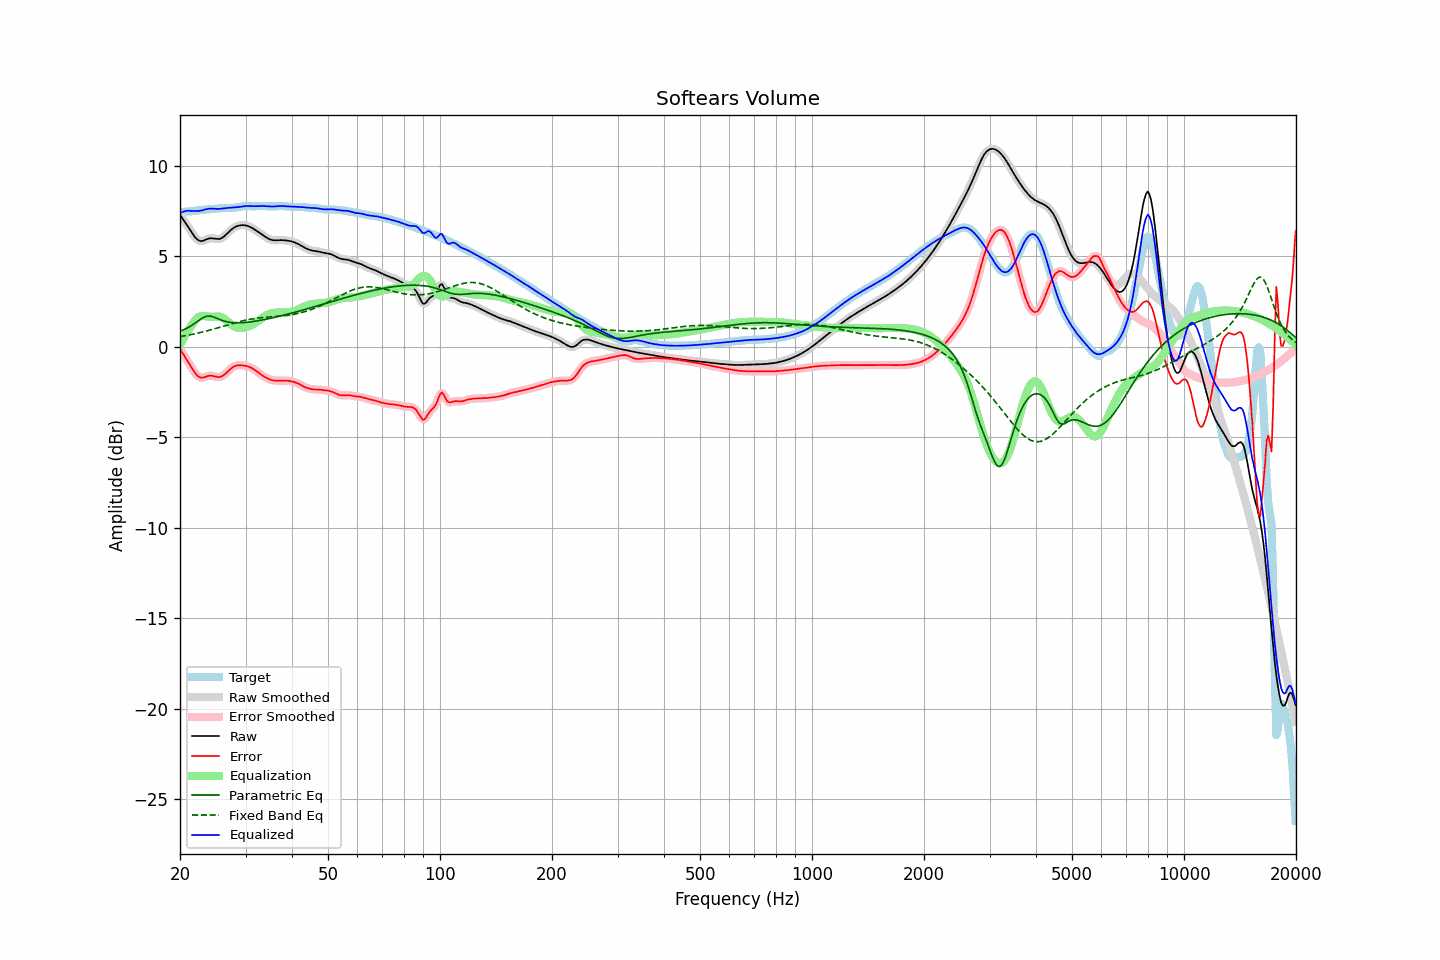

Values plotted in this chart, from the file beside it:
frequency, raw, error, smoothed, error_smoothed, equalization, parametric_eq, fixed_band_eq, equalized_raw, equalized_smoothed, target
20.00, 7.29, -0.13, 7.29, -0.13, 0.09, 0.85, 0.55, 7.37, 7.37, 7.42
20.20, 7.15, -0.28, 7.16, -0.28, 0.26, 0.88, 0.56, 7.42, 7.42, 7.43
20.40, 7.02, -0.42, 7.02, -0.42, 0.43, 0.92, 0.58, 7.45, 7.45, 7.44
20.61, 6.89, -0.56, 6.89, -0.56, 0.59, 0.96, 0.60, 7.48, 7.48, 7.45
20.81, 6.76, -0.70, 6.76, -0.70, 0.74, 1.00, 0.61, 7.50, 7.50, 7.46
21.02, 6.62, -0.84, 6.62, -0.84, 0.88, 1.05, 0.63, 7.51, 7.50, 7.46
21.23, 6.49, -0.98, 6.48, -0.98, 1.02, 1.10, 0.65, 7.50, 7.50, 7.47
21.44, 6.35, -1.13, 6.35, -1.13, 1.14, 1.15, 0.66, 7.49, 7.49, 7.47
21.66, 6.21, -1.27, 6.21, -1.27, 1.28, 1.21, 0.68, 7.49, 7.49, 7.48
21.87, 6.08, -1.41, 6.09, -1.40, 1.40, 1.27, 0.70, 7.48, 7.49, 7.49
22.09, 5.98, -1.52, 5.98, -1.52, 1.51, 1.34, 0.72, 7.49, 7.49, 7.50
22.31, 5.90, -1.62, 5.90, -1.62, 1.59, 1.40, 0.74, 7.49, 7.49, 7.52
22.54, 5.85, -1.68, 5.85, -1.68, 1.65, 1.47, 0.76, 7.49, 7.50, 7.53
22.76, 5.82, -1.72, 5.83, -1.71, 1.68, 1.53, 0.78, 7.51, 7.51, 7.54
22.99, 5.83, -1.72, 5.84, -1.72, 1.70, 1.58, 0.81, 7.53, 7.53, 7.55
23.22, 5.87, -1.70, 5.86, -1.70, 1.69, 1.62, 0.83, 7.56, 7.56, 7.56
23.45, 5.90, -1.66, 5.90, -1.67, 1.68, 1.66, 0.85, 7.58, 7.58, 7.57
23.69, 5.94, -1.64, 5.94, -1.64, 1.66, 1.68, 0.87, 7.60, 7.60, 7.58
23.92, 5.97, -1.61, 5.97, -1.62, 1.65, 1.69, 0.90, 7.62, 7.61, 7.58
24.16, 5.98, -1.61, 5.98, -1.61, 1.64, 1.67, 0.92, 7.62, 7.62, 7.59
24.40, 5.98, -1.61, 5.98, -1.62, 1.64, 1.66, 0.95, 7.62, 7.62, 7.60
24.65, 5.97, -1.63, 5.97, -1.63, 1.65, 1.63, 0.97, 7.62, 7.62, 7.60
24.89, 5.95, -1.66, 5.95, -1.66, 1.66, 1.60, 1.00, 7.61, 7.61, 7.61
25.14, 5.94, -1.68, 5.94, -1.68, 1.67, 1.56, 1.02, 7.61, 7.61, 7.62
25.39, 5.94, -1.69, 5.94, -1.69, 1.66, 1.52, 1.05, 7.60, 7.61, 7.63
25.65, 5.96, -1.68, 5.96, -1.68, 1.65, 1.49, 1.07, 7.61, 7.61, 7.64
25.91, 6.00, -1.64, 6.00, -1.64, 1.62, 1.45, 1.10, 7.62, 7.62, 7.64
26.16, 6.06, -1.59, 6.06, -1.59, 1.57, 1.42, 1.13, 7.63, 7.63, 7.65
26.43, 6.13, -1.52, 6.13, -1.52, 1.51, 1.40, 1.15, 7.64, 7.64, 7.65
26.69, 6.22, -1.44, 6.22, -1.44, 1.44, 1.38, 1.18, 7.65, 7.65, 7.65
26.96, 6.31, -1.35, 6.31, -1.35, 1.36, 1.36, 1.20, 7.66, 7.66, 7.66
27.23, 6.39, -1.27, 6.39, -1.27, 1.28, 1.34, 1.23, 7.67, 7.67, 7.66
27.50, 6.47, -1.19, 6.47, -1.19, 1.21, 1.33, 1.26, 7.68, 7.68, 7.66
27.77, 6.53, -1.13, 6.53, -1.13, 1.15, 1.32, 1.28, 7.68, 7.68, 7.67
28.05, 6.59, -1.08, 6.59, -1.08, 1.10, 1.32, 1.31, 7.69, 7.69, 7.67
28.33, 6.63, -1.05, 6.63, -1.05, 1.06, 1.31, 1.33, 7.69, 7.70, 7.69
28.62, 6.67, -1.04, 6.67, -1.04, 1.04, 1.31, 1.35, 7.71, 7.71, 7.70
28.90, 6.69, -1.03, 6.69, -1.03, 1.03, 1.31, 1.38, 7.72, 7.72, 7.72
29.19, 6.70, -1.03, 6.70, -1.03, 1.03, 1.32, 1.40, 7.73, 7.73, 7.74
29.48, 6.71, -1.04, 6.71, -1.04, 1.03, 1.32, 1.42, 7.74, 7.74, 7.75
29.78, 6.71, -1.05, 6.71, -1.05, 1.05, 1.33, 1.44, 7.75, 7.75, 7.76
30.08, 6.69, -1.07, 6.69, -1.07, 1.07, 1.34, 1.46, 7.76, 7.76, 7.77
30.38, 6.67, -1.09, 6.67, -1.09, 1.09, 1.34, 1.48, 7.76, 7.76, 7.76
30.68, 6.64, -1.12, 6.64, -1.12, 1.13, 1.36, 1.50, 7.76, 7.76, 7.76
30.99, 6.59, -1.16, 6.59, -1.16, 1.16, 1.37, 1.51, 7.76, 7.76, 7.75
31.30, 6.54, -1.20, 6.54, -1.20, 1.21, 1.38, 1.53, 7.76, 7.76, 7.75
31.61, 6.49, -1.26, 6.49, -1.26, 1.26, 1.39, 1.54, 7.75, 7.75, 7.75
31.93, 6.43, -1.32, 6.43, -1.32, 1.32, 1.41, 1.56, 7.75, 7.75, 7.75
32.24, 6.38, -1.38, 6.38, -1.38, 1.38, 1.42, 1.57, 7.76, 7.76, 7.76
32.57, 6.32, -1.45, 6.32, -1.45, 1.45, 1.44, 1.58, 7.76, 7.76, 7.76
32.89, 6.25, -1.52, 6.25, -1.51, 1.51, 1.45, 1.59, 7.77, 7.77, 7.77
33.22, 6.19, -1.58, 6.19, -1.58, 1.57, 1.47, 1.60, 7.77, 7.77, 7.77
33.55, 6.13, -1.64, 6.13, -1.64, 1.63, 1.48, 1.61, 7.76, 7.76, 7.77
33.89, 6.07, -1.69, 6.07, -1.69, 1.69, 1.50, 1.62, 7.76, 7.76, 7.76
34.23, 6.01, -1.74, 6.01, -1.74, 1.74, 1.52, 1.63, 7.75, 7.75, 7.75
34.57, 5.96, -1.78, 5.96, -1.78, 1.78, 1.54, 1.63, 7.74, 7.74, 7.74
34.92, 5.92, -1.82, 5.92, -1.82, 1.82, 1.56, 1.64, 7.74, 7.74, 7.74
35.27, 5.89, -1.85, 5.89, -1.85, 1.84, 1.58, 1.65, 7.74, 7.74, 7.74
35.62, 5.88, -1.87, 5.88, -1.87, 1.86, 1.60, 1.65, 7.74, 7.74, 7.75
35.97, 5.87, -1.88, 5.87, -1.88, 1.87, 1.62, 1.66, 7.74, 7.74, 7.75
... 635 more rows
